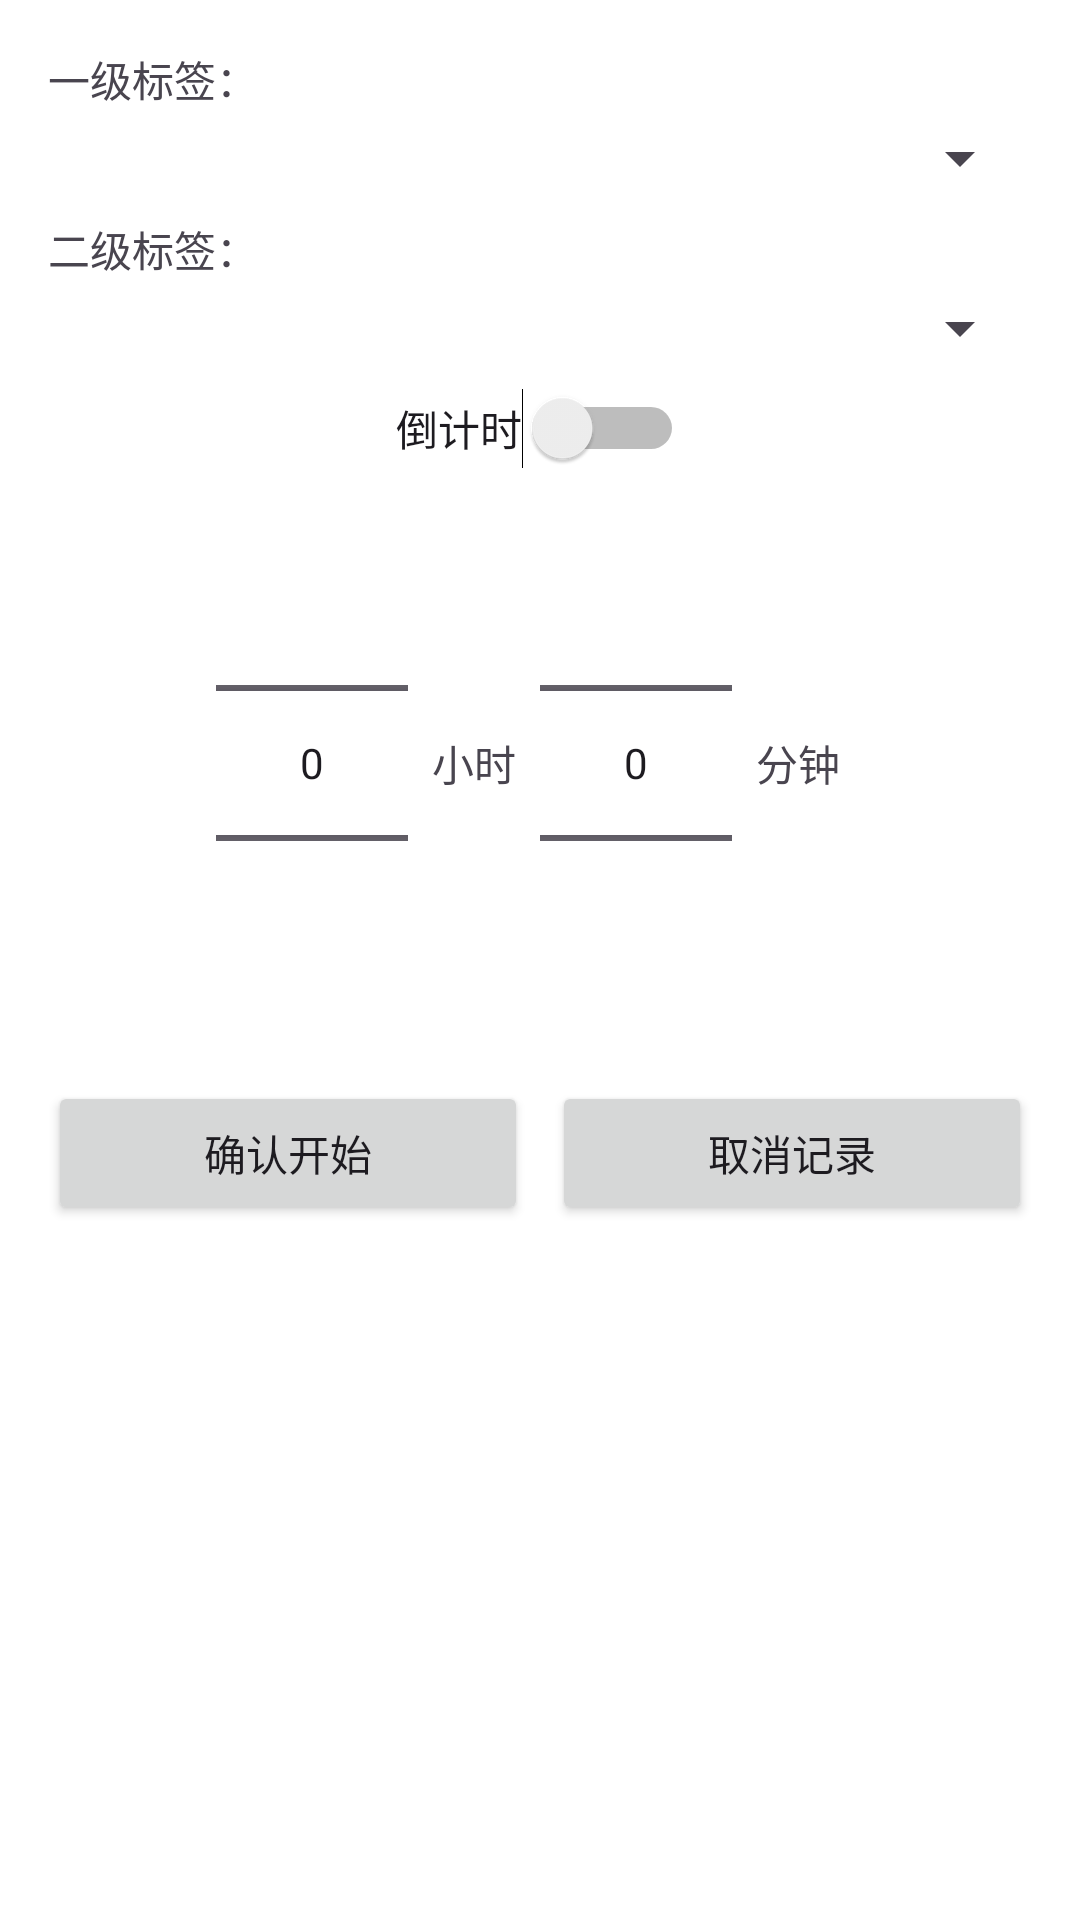

The Android layout XML behind this screen, and the referenced resources:
<!-- AndroidManifest.xml: application theme Theme.NeuroSleep -->
<!-- res/layout/dialog_timer_setup.xml -->
<?xml version="1.0" encoding="utf-8"?>
<LinearLayout
    xmlns:android="http://schemas.android.com/apk/res/android"
    android:orientation="vertical"
    android:layout_width="match_parent"
    android:layout_height="wrap_content"
    android:padding="16dp"
    >

    
    <TextView
        android:layout_width="wrap_content"
        android:layout_height="wrap_content"
        android:text="一级标签："
        android:textSize="14sp"
        android:layout_marginBottom="4dp"/>
    
    <Spinner
        android:id="@+id/primary_label_spinner"
        android:layout_width="match_parent"
        android:layout_height="wrap_content"
        android:layout_marginBottom="8dp"/>

    
    <TextView
        android:layout_width="wrap_content"
        android:layout_height="wrap_content"
        android:text="二级标签："
        android:textSize="14sp"
        android:layout_marginBottom="4dp"/>
    
    <Spinner
        android:id="@+id/secondary_label_spinner"
        android:layout_width="match_parent"
        android:layout_height="wrap_content"
        android:layout_marginBottom="8dp"/>

    
    <EditText
        android:id="@+id/custom_name_input"
        android:layout_width="match_parent"
        android:layout_height="wrap_content"
        android:hint="输入自定义标签名称"
        android:visibility="gone"
        android:layout_marginBottom="8dp"/>

    
    <Switch
        android:id="@+id/timer_mode_switch"
        android:layout_width="wrap_content"
        android:layout_height="wrap_content"
        android:text="倒计时"
        android:layout_gravity="center_horizontal"
        android:layout_marginBottom="8dp"/>

    
    <LinearLayout
        android:orientation="horizontal"
        android:layout_width="match_parent"
        android:layout_height="wrap_content"
        android:gravity="center"
        android:layout_marginBottom="16dp">

        <NumberPicker
            android:id="@+id/hour_picker"
            android:layout_width="wrap_content"
            android:layout_height="wrap_content" />

        <TextView
            android:layout_width="wrap_content"
            android:layout_height="wrap_content"
            android:text="小时"
            android:padding="8dp"/>

        <NumberPicker
            android:id="@+id/minute_picker"
            android:layout_width="wrap_content"
            android:layout_height="wrap_content" />

        <TextView
            android:layout_width="wrap_content"
            android:layout_height="wrap_content"
            android:text="分钟"
            android:padding="8dp"/>
    </LinearLayout>

    
    <LinearLayout
        android:orientation="horizontal"
        android:layout_width="match_parent"
        android:layout_height="wrap_content"
        android:gravity="center">

        <Button
            android:id="@+id/start_button"
            android:text="确认开始"
            android:layout_width="0dp"
            android:layout_height="wrap_content"
            android:layout_weight="1"
            android:layout_marginEnd="8dp"/>

        <Button
            android:id="@+id/cancel_button"
            android:text="取消记录"
            android:layout_width="0dp"
            android:layout_height="wrap_content"
            android:layout_weight="1"/>
    </LinearLayout>
</LinearLayout>
<!-- resources referenced by this layout -->
<resources>
  <style name="Theme.NeuroSleep" parent="Theme.Material3.DayNight.NoActionBar">
          
          <item name="colorPrimary">@color/blue_500</item>
          <item name="colorPrimaryVariant">@color/blue_700</item>
          <item name="colorOnPrimary">@color/white</item>
          
          <item name="colorSecondary">@color/blue_300</item>
          <item name="colorSecondaryVariant">@color/blue_500</item>
          <item name="colorOnSecondary">@color/black</item>
          
          <item name="android:statusBarColor">@color/blue_700</item>
          
          <item name="android:windowBackground">@color/white</item>
          <item name="android:navigationBarColor">@color/blue_700</item>
          <item name="android:windowLightStatusBar">false</item>
  
          
          <item name="materialButtonStyle">@style/Widget.App.Button</item>
          
          
          <item name="android:colorPrimary">@color/blue_500</item>
          <item name="android:colorPrimaryDark">@color/blue_700</item>
          <item name="android:colorAccent">@color/blue_300</item>
      </style>
  <color name="blue_500">#2196F3</color>
  <color name="blue_700">#1976D2</color>
  <color name="white">#FFFFFFFF</color>
  <color name="blue_300">#64B5F6</color>
  <color name="black">#FF000000</color>
  <style name="Widget.App.Button" parent="Widget.Material3.Button">
          <item name="android:textColor">@color/white</item>
          <item name="backgroundTint">@color/blue_500</item>
          <item name="android:paddingStart">16dp</item>
          <item name="android:paddingEnd">16dp</item>
          <item name="android:paddingTop">12dp</item>
          <item name="android:paddingBottom">12dp</item>
          <item name="android:textSize">14sp</item>
          <item name="cornerRadius">8dp</item>
      </style>
</resources>
